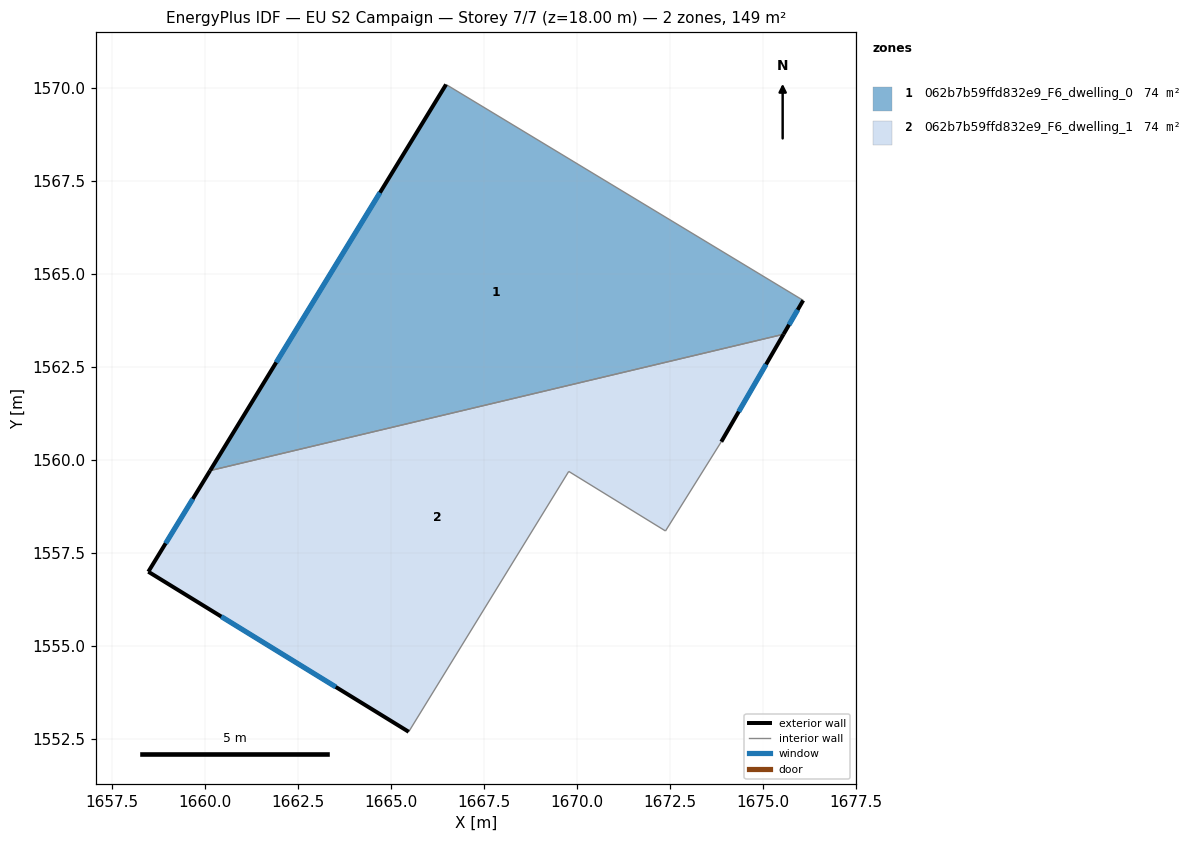
=== STOREY PLAN SPEC (per zone: floor XY polygon, exterior-wall plan segments, windows/doors) ===
zone 1: 062b7b59ffd832e9_F6_dwelling_0  (74.4 m²)
  floor: (1676.09, 1564.29) (1675.56, 1563.38) (1660.14, 1559.71) (1666.49, 1570.10)
  exterior wall: (1666.49, 1570.10) – (1660.14, 1559.71)  [12.2 m]
    window: (1664.71, 1567.19) – (1661.92, 1562.62)  [7.1 m²]
  exterior wall: (1675.56, 1563.38) – (1676.09, 1564.29)  [1.1 m]
    window: (1675.71, 1563.64) – (1675.94, 1564.04)  [0.6 m²]
  interior walls: 2
zone 2: 062b7b59ffd832e9_F6_dwelling_1  (74.4 m²)
  floor: (1675.56, 1563.38) (1673.89, 1560.49) (1672.39, 1558.09) (1669.79, 1559.69) (1665.48, 1552.69) (1658.48, 1556.99) (1660.14, 1559.71)
  exterior wall: (1658.48, 1556.99) – (1665.48, 1552.69)  [8.2 m]
    window: (1660.44, 1555.79) – (1663.52, 1553.89)  [4.8 m²]
  exterior wall: (1660.14, 1559.71) – (1658.48, 1556.99)  [3.2 m]
    window: (1659.67, 1558.95) – (1658.94, 1557.76)  [1.8 m²]
  exterior wall: (1673.89, 1560.49) – (1675.56, 1563.38)  [3.3 m]
    window: (1674.36, 1561.30) – (1675.09, 1562.57)  [1.9 m²]
  interior walls: 4

=== DERIVED (storey summary) ===
Building: EU S2 Campaign
Storey: 7 of 7  (floor level z = 18.00 m)
Storey gross floor area: 148.8 m²
Zones on this storey: 2
  - 062b7b59ffd832e9_F6_dwelling_0: floor 74.4 m²; exterior wall 13.2 m (39.7 m²); 2 window(s) 7.7 m²; WWR 19.3%
  - 062b7b59ffd832e9_F6_dwelling_1: floor 74.4 m²; exterior wall 14.7 m (44.2 m²); 3 window(s) 8.6 m²; WWR 19.3%
Zone adjacency (shared interzone walls):
  - 062b7b59ffd832e9_F6_dwelling_0 ↔ 062b7b59ffd832e9_F6_dwelling_1